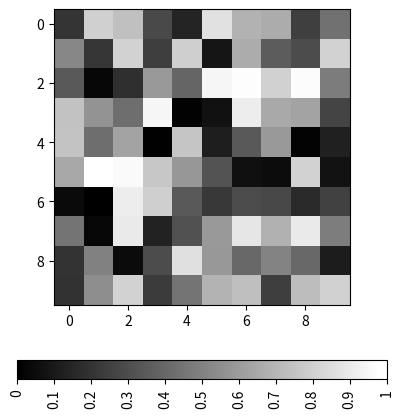

This chart was generated by the following Python code:
# Import libraries
import matplotlib.pyplot as plt
import numpy as np

# Plot image
a = np.random.random((10, 10))
plt.imshow(a, cmap='gray')

# Plot horizontal colorbar
cbar = plt.colorbar(
	orientation="horizontal", fraction=0.050)

# Set ticklabels
labels = [0, 0.1, 0.2, 0.3, 0.4, 0.5, 0.6,
		0.7, 0.8, 0.9, 1]
cbar.set_ticks(labels)

# Rotate colorbar ticklabels by 90 degrees
# anticlockwise using "vertical" value
cbar.ax.set_xticklabels(labels,
						rotation="vertical")

plt.show()
